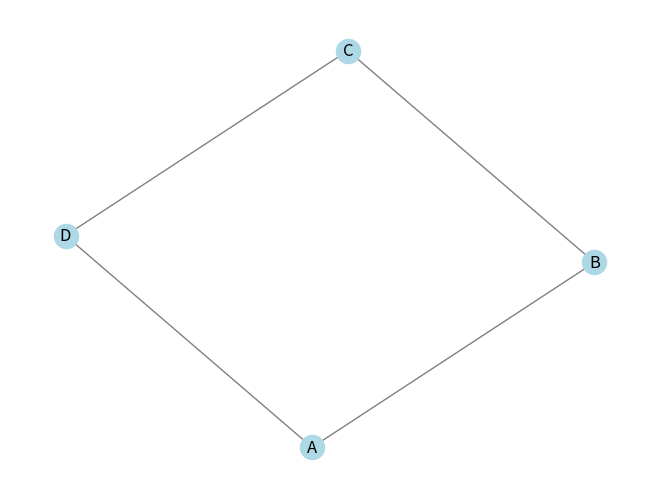

Write Python code to recreate this figure. (Note: this script raises an exception after producing the figure.)
import matplotlib.pyplot as plt
import networkx as nx

# Создание пустого графа
graph = nx.Graph()

# Добавление вершин
graph.add_node("A")
graph.add_nodes_from(["B", "C", "D"])

# Добавление рёбер
graph.add_edge("A", "B")
graph.add_edges_from([("B", "C"), ("C", "D"), ("D", "A")])

# Получение списка вершин и рёбер
nodes = graph.nodes()
edges = graph.edges()

# Визуализация графа
nx.draw(graph, with_labels=True, node_color='lightblue', edge_color='gray')
plt.show()
nx.drawing.nx_pydot.write_dot(graph, 'graph.dot')
